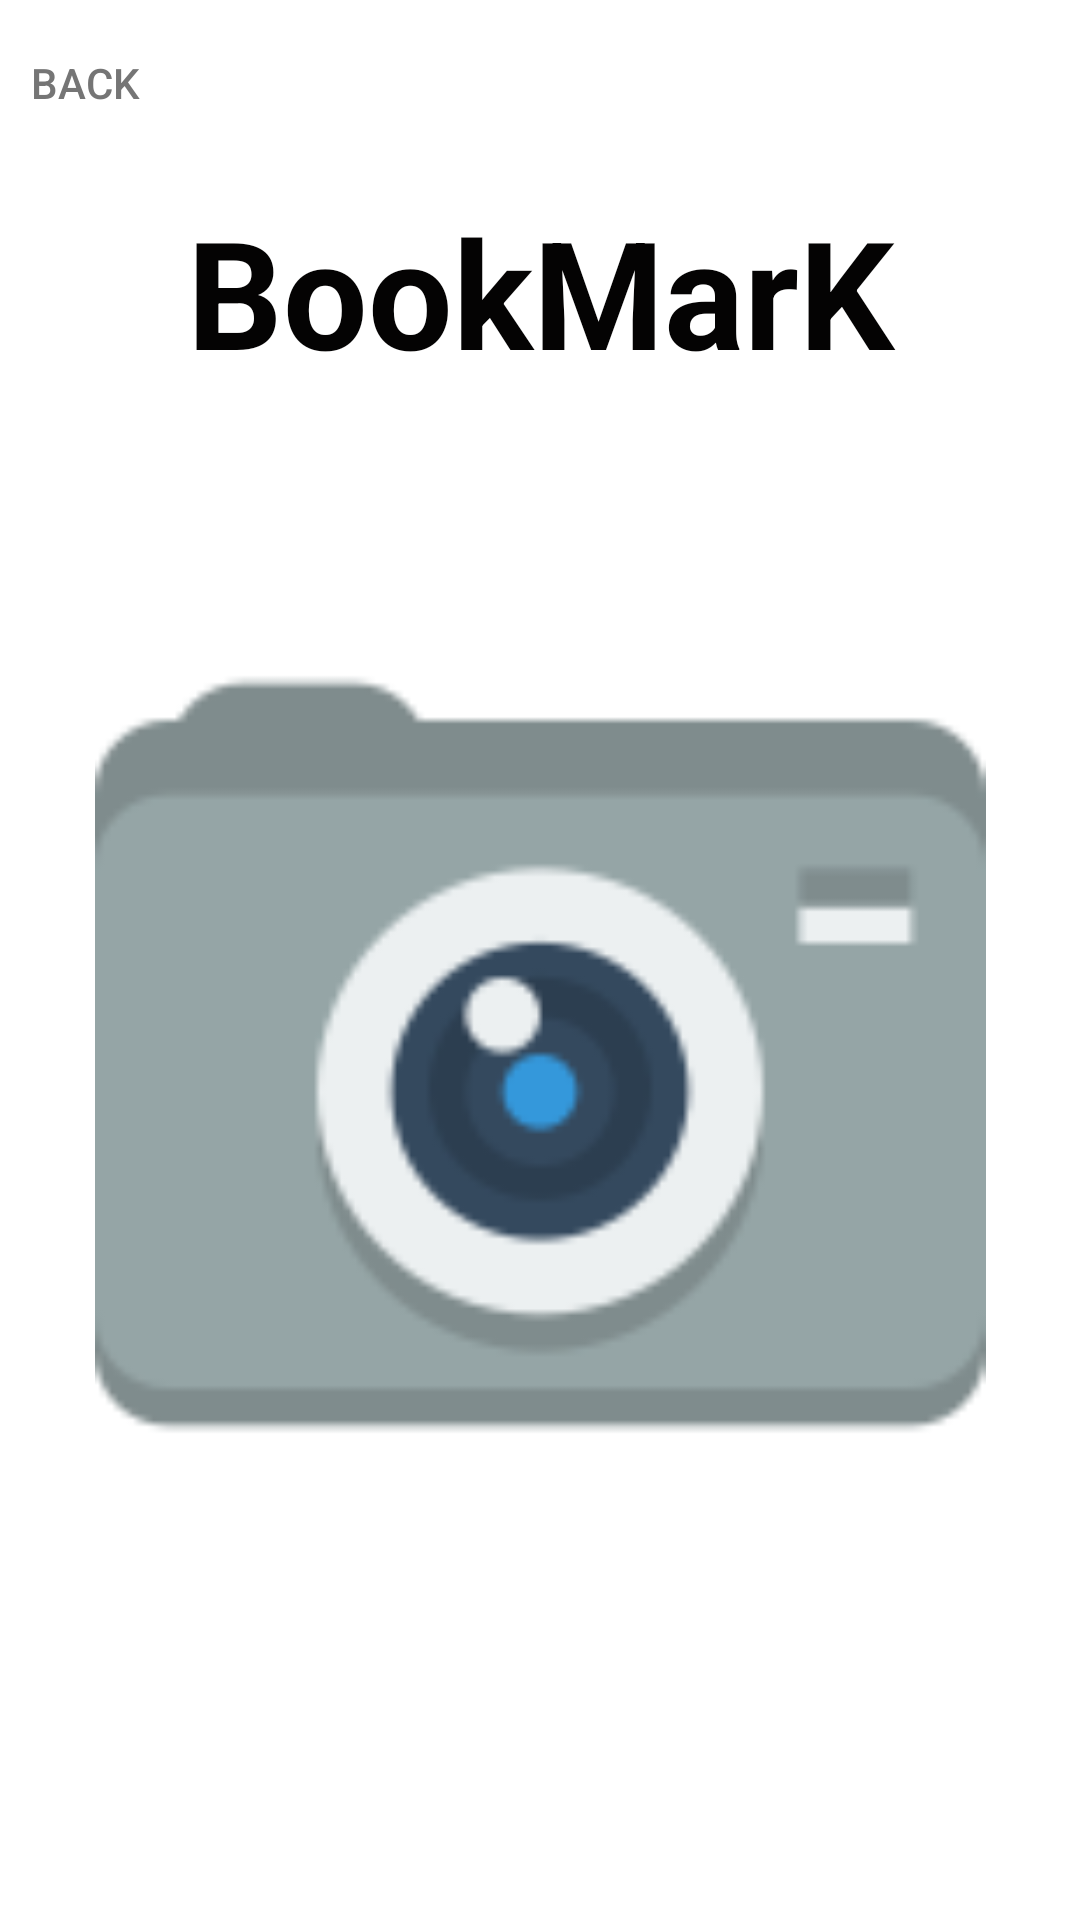

Write the Android layout XML for this screen, with the resource values it uses.
<!-- AndroidManifest.xml: application theme Theme.Hustar_Project_BMK -->
<!-- res/layout/barcode.xml -->
<?xml version="1.0" encoding="utf-8"?>
<androidx.constraintlayout.widget.ConstraintLayout xmlns:android="http://schemas.android.com/apk/res/android"
    xmlns:app="http://schemas.android.com/apk/res-auto"
    xmlns:tools="http://schemas.android.com/tools"
    android:layout_width="match_parent"
    android:layout_height="match_parent"
    tools:context=".camera">

    <LinearLayout
        android:layout_width="match_parent"
        android:layout_height="match_parent"
        android:orientation="vertical">

        <LinearLayout
            android:layout_width="match_parent"
            android:layout_height="628dp"
            android:orientation="vertical">

            <androidx.appcompat.widget.AppCompatButton
                android:id="@+id/btn_back_sign"
                android:layout_width="57dp"
                android:layout_height="55dp"
                android:background="#00ff0000"
                android:text="back"
                android:textColor="#757575" />

            <TextView
                android:id="@+id/login_txt2"
                android:layout_width="match_parent"
                android:layout_height="84dp"
                android:layout_gravity="clip_horizontal|center|center_horizontal|center_vertical"
                android:gravity="center_horizontal|center_vertical"
                android:text="BookMarK"
                android:textColor="#040303"
                android:textSize="50sp"
                android:textStyle="bold" />

            <TextView
                android:id="@+id/barcodename"
                android:fontFamily="@font/mari"
                android:layout_width="match_parent"
                android:layout_height="64dp"
                android:gravity="clip_horizontal|center_horizontal|center_vertical"
                android:lineSpacingMultiplier="1.5"
                android:textSize="17sp" />

            <ImageView
                android:id="@+id/Click_img1"
                android:layout_width="match_parent"
                android:layout_height="297dp"
                app:srcCompat="@drawable/camera_icon" />

            <LinearLayout
                android:layout_width="match_parent"
                android:layout_height="match_parent"
                android:layout_marginTop="50dp"
                android:orientation="horizontal">

                <Space
                    android:layout_width="56dp"
                    android:layout_height="26dp" />

                <ProgressBar
                    android:id="@+id/progressBar2"
                    style="?android:attr/progressBarStyleHorizontal"
                    android:layout_width="269dp"
                    android:layout_height="27dp"
                    android:layout_weight="1"
                    android:progressDrawable="@drawable/pro_custom"
                    android:visibility="invisible" />

                <Space
                    android:layout_width="wrap_content"
                    android:layout_height="26dp"
                    android:layout_weight="1" />
            </LinearLayout>

        </LinearLayout>

        <LinearLayout
            android:layout_width="match_parent"
            android:layout_height="wrap_content"
            android:orientation="vertical">

            <LinearLayout
                android:layout_width="match_parent"
                android:layout_height="match_parent"
                android:orientation="vertical">

                <LinearLayout
                    android:layout_width="match_parent"
                    android:layout_height="match_parent"
                    android:orientation="vertical">

                    <Space
                        android:layout_width="match_parent"
                        android:layout_height="20dp" />

                    <LinearLayout
                        android:layout_width="match_parent"
                        android:layout_height="match_parent">

                        <Space
                            android:layout_width="104dp"
                            android:layout_height="match_parent" />

                        <androidx.appcompat.widget.AppCompatButton
                            android:id="@+id/loadbtn"
                            android:layout_width="200dp"
                            android:layout_height="50dp"
                            android:layout_marginTop="10dp"
                            android:background="@drawable/btn_custom"
                            android:fontFamily="@font/mari"
                            android:text="업로드"
                            android:textColor="#FAF6F6"
                            android:textSize="20sp"
                            android:visibility="invisible" />

                    </LinearLayout>

                </LinearLayout>

            </LinearLayout>

            <LinearLayout
                android:layout_width="match_parent"
                android:layout_height="match_parent"
                android:orientation="vertical">

                <Space
                    android:layout_width="match_parent"
                    android:layout_height="20dp" />

                <LinearLayout
                    android:layout_width="match_parent"
                    android:layout_height="match_parent">

                    <Space
                        android:layout_width="104dp"
                        android:layout_height="match_parent" />

                    <androidx.appcompat.widget.AppCompatButton
                        android:fontFamily="@font/mari"
                        android:id="@+id/nextbtn"
                        android:layout_width="200dp"
                        android:layout_height="50dp"
                        android:layout_marginTop="10dp"
                        android:background="@drawable/btn_custom"
                        android:text="다음 단계"
                        android:textColor="#FAF6F6"
                        android:textSize="20sp"
                        android:visibility="invisible" />

                </LinearLayout>

            </LinearLayout>

        </LinearLayout>

    </LinearLayout>

</androidx.constraintlayout.widget.ConstraintLayout>
<!-- resources referenced by this layout -->
<resources>
  <!-- drawable btn_custom (drawable) -->
  <?xml version="1.0" encoding="utf-8"?>
  <shape xmlns:android="http://schemas.android.com/apk/res/android"
      android:padding="10dp"
      android:shape="rectangle" >
      <solid android:color="#FFA100" />
      <corners
          android:bottomLeftRadius="12dp"
          android:bottomRightRadius="12dp"
          android:topLeftRadius="12dp"
          android:topRightRadius="12dp" />
      <stroke
          android:width="1dp"
          android:color="#220225" />
  </shape>
  <!-- drawable camera_icon: png bitmap (drawable, 3951 bytes) -->
  <!-- drawable pro_custom (drawable) -->
  <?xml version="1.0" encoding="utf-8"?>
  <layer-list xmlns:android="http://schemas.android.com/apk/res/android">
          <item>
              <shape>
                  <corners android:radius="1dp" />
                  <solid android:color="#D5D5D5" />
              </shape>
          </item>
          <item>
              <clip>
                  <shape>
                      <corners android:radius="1dp" />
                      <solid android:color="#FEDBD0" />
                  </shape>
              </clip>
          </item>
  </layer-list>
  <style name="Theme.Hustar_Project_BMK" parent="Theme.MaterialComponents.DayNight.NoActionBar"> 
          
          <item name="colorPrimary">@color/purple_500</item>
          <item name="colorPrimaryVariant">@color/purple_700</item>
          <item name="colorOnPrimary">@color/white</item>
          
          <item name="colorSecondary">@color/teal_200</item>
          <item name="colorSecondaryVariant">@color/teal_700</item>
          <item name="colorOnSecondary">@color/black</item>
          
          <item name="android:statusBarColor" tools:targetApi="l">?attr/colorPrimaryVariant</item>
          
      </style>
  <!-- not gathered from this repository: default colours our renderer supplied (Android Studio template values) -->
  <color name="purple_500">#FF6200EE</color>
  <color name="purple_700">#FF3700B3</color>
  <color name="teal_200">#FF03DAC5</color>
  <color name="teal_700">#FF018786</color>
  <color name="black">#FF000000</color>
  <color name="white">#FFFFFFFF</color>
</resources>
